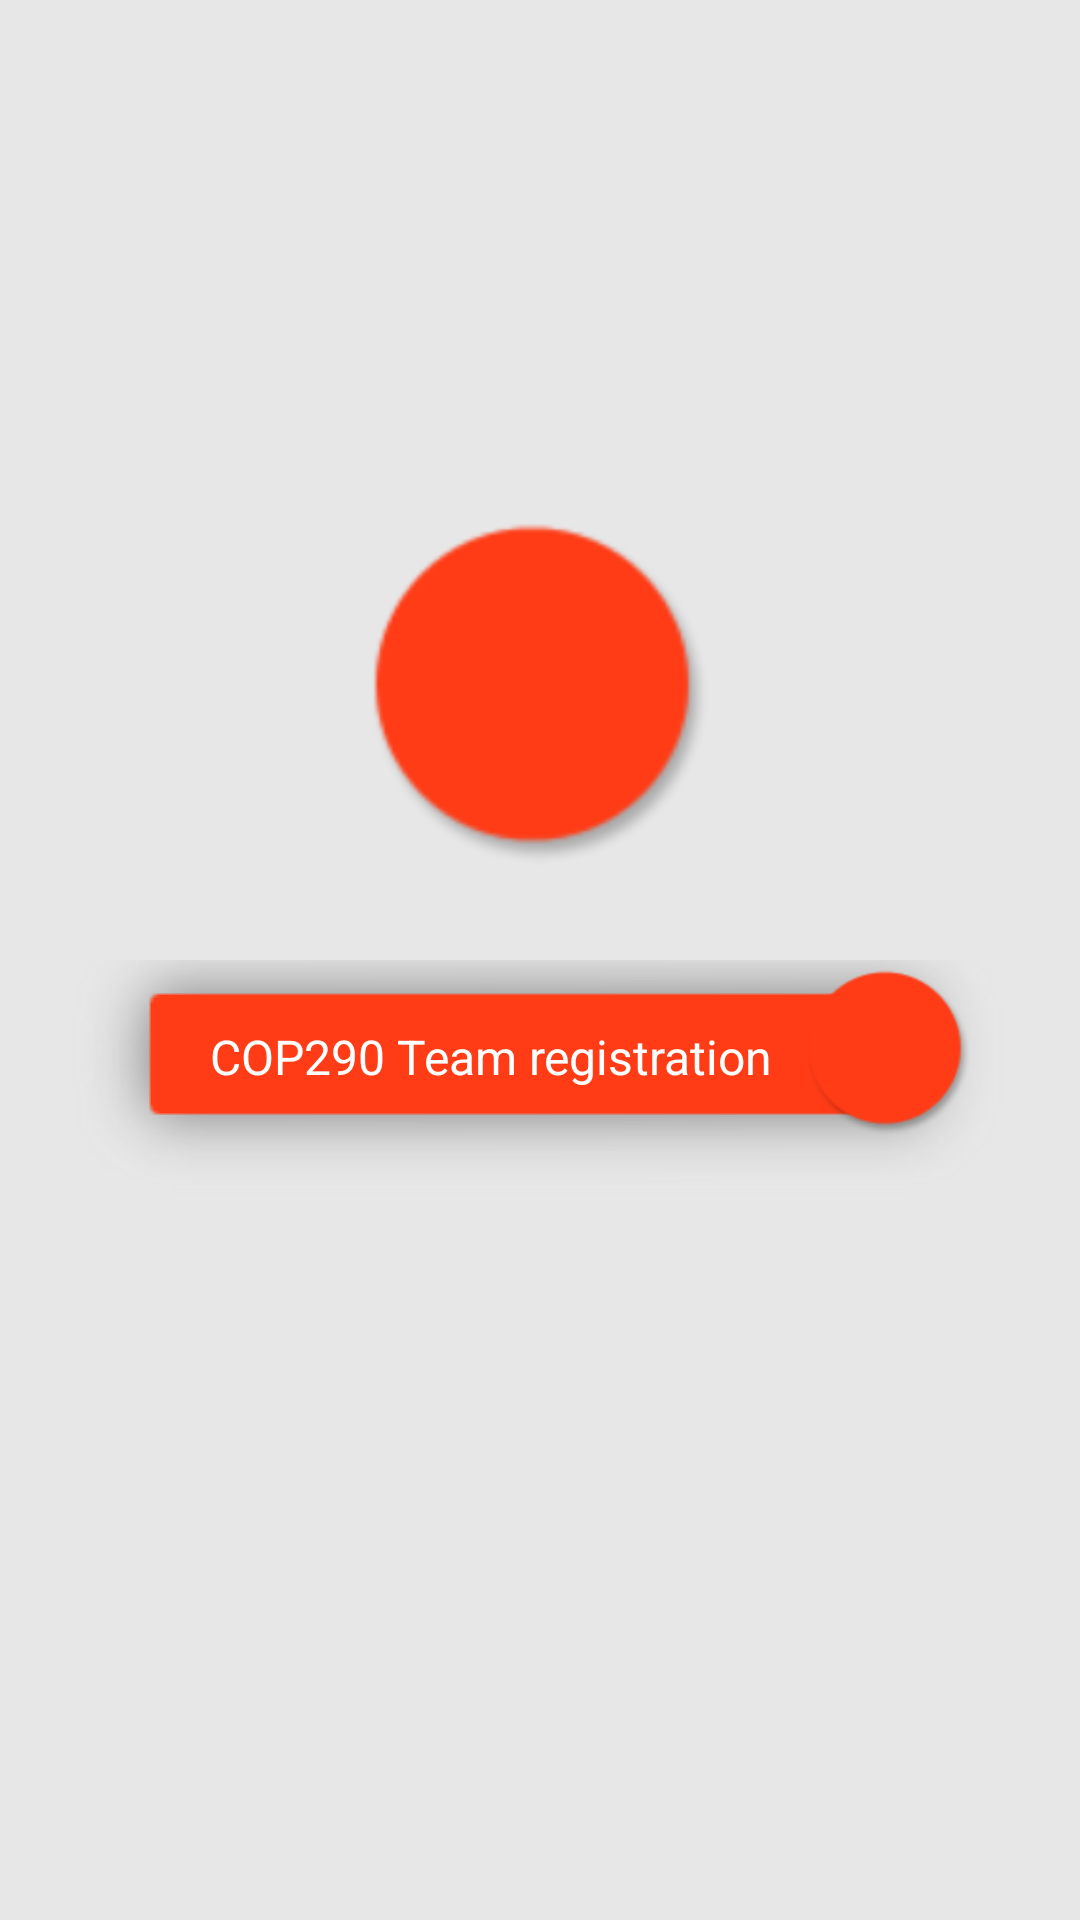

Reconstruct the res/layout file that produces this screen, plus the resources it refers to.
<!-- AndroidManifest.xml: application theme AppTheme -->
<!-- res/layout/activity_welcome.xml -->
<RelativeLayout xmlns:android="http://schemas.android.com/apk/res/android"
    xmlns:tools="http://schemas.android.com/tools" android:layout_width="match_parent"
    android:layout_height="match_parent"
    android:background="#e7e7e7"
    tools:context="com.ashish.cop290assign0.WelcomeActivity">

    <View
        android:id="@+id/centered_view"
        android:layout_centerInParent="true"
        android:layout_width="0dp"
        android:layout_height="0dp"/>
    <RelativeLayout
        android:id="@+id/icon_layout_main"
        android:layout_above="@id/centered_view"
        android:layout_marginBottom="30dp"
        android:layout_centerHorizontal="true"
        android:layout_width="wrap_content"
        android:layout_height="wrap_content">
        <View
            android:id="@+id/icon_layout"
            android:clickable="true"
            android:layout_width="120dp"
            android:layout_height="120dp"
            android:background="@drawable/red_button_backg"/>
        <ImageView
            android:id="@+id/icon"
            android:src="@drawable/ic_group_add_white_48dp"
            android:tint="#fff"
            android:layout_centerInParent="true"
            android:gravity="center"
            android:layout_width="50dp"
            android:layout_height="50dp" />
    </RelativeLayout>
    <RelativeLayout
        android:layout_below="@id/centered_view"
        android:layout_centerHorizontal="true"
        android:layout_width="wrap_content"
        android:layout_height="wrap_content">
        <RelativeLayout
            android:id="@+id/title_text"
            android:layout_marginTop="-15dp"
            android:background="@drawable/red_shadow"
            android:layout_width="wrap_content"
            android:layout_height="wrap_content">
            <TextView
                android:layout_marginRight="30dp"
                android:layout_centerVertical="true"
                android:text="COP290 Team registration"
                android:textSize="16sp"
                android:paddingRight="20dp"
                android:paddingLeft="20dp"
                android:paddingTop="5dp"
                android:paddingBottom="5dp"
                android:gravity="center"
                android:textColor="#ffffff"
                android:layout_width="wrap_content"
                android:layout_height="wrap_content" />
        </RelativeLayout>
        <RelativeLayout
            android:layout_toRightOf="@id/title_text"
            android:layout_marginLeft="-70dp"
            android:layout_width="wrap_content"
            android:layout_height="wrap_content">
            <View
                android:clickable="true"
                android:onClick="proceed"
                android:layout_width="60dp"
                android:layout_height="60dp"
                android:background="@drawable/red_button_backg"/>
            <ImageView
                android:src="@drawable/ic_action_forward"
                android:tint="#fff"
                android:layout_centerInParent="true"
                android:gravity="center"
                android:layout_width="25dp"
                android:layout_height="25dp" />
        </RelativeLayout>
    </RelativeLayout>
</RelativeLayout>
<!-- resources referenced by this layout -->
<resources>
  <!-- drawable red_button_backg (drawable) -->
  <?xml version="1.0" encoding="utf-8"?>
  <selector xmlns:android="http://schemas.android.com/apk/res/android">
      <item android:state_focused="true" android:state_pressed="true"
          android:drawable="@drawable/redclk_btn" />
      <item android:state_focused="false" android:state_pressed="true"
          android:drawable="@drawable/redclk_btn" />
      <item android:drawable="@drawable/red_btn" />
  </selector>
  <style name="AppTheme" parent="Theme.AppCompat.Light.NoActionBar">
          <item name="colorPrimary">@color/primaryColor</item>
          <item name="colorPrimaryDark">@color/primaryColorDark</item>
          
  
          <item name="drawerArrowStyle">@style/DrawerArrowStyle</item>
      </style>
  <color name="primaryColor">#000</color>
  <color name="primaryColorDark">#0D47A1</color>
  <style name="DrawerArrowStyle" parent="Widget.AppCompat.DrawerArrowToggle">
          <item name="spinBars">true</item>
          <item name="color">@android:color/black</item>
      </style>
</resources>
